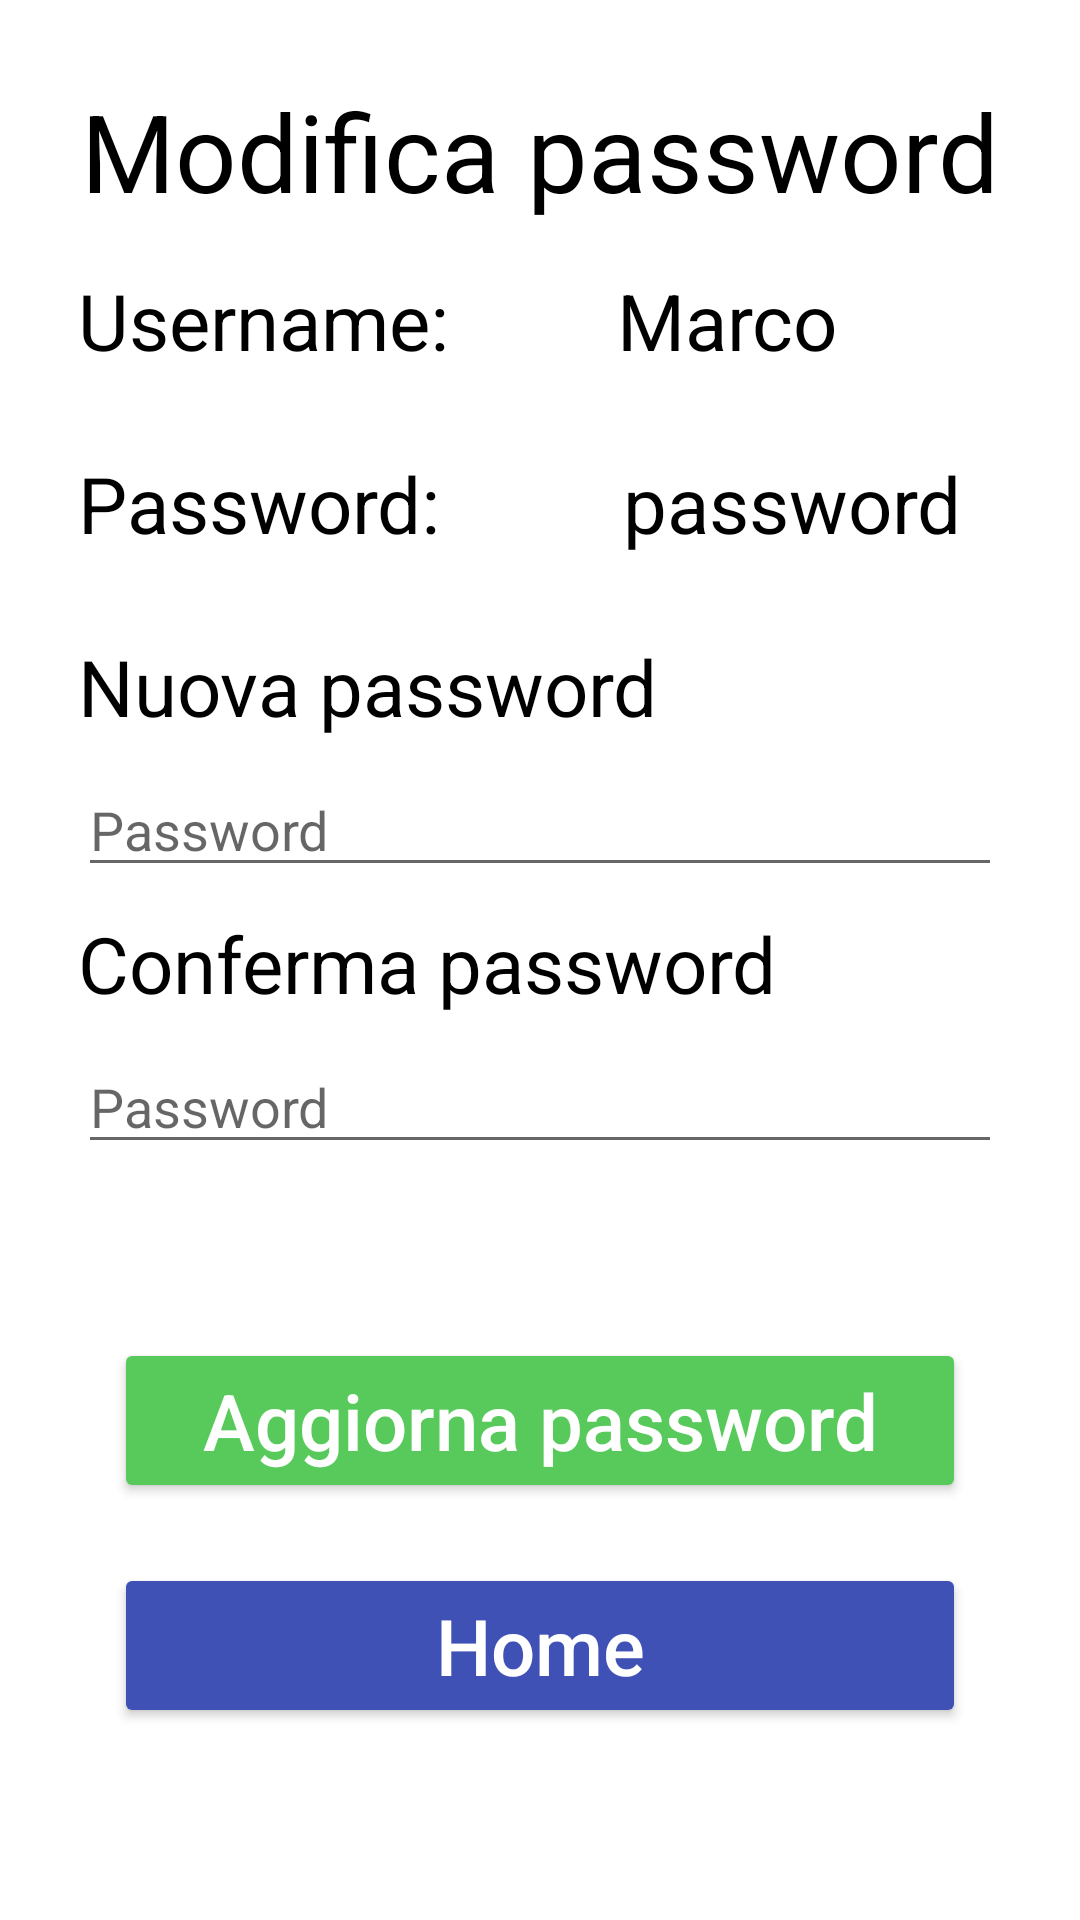

Reconstruct the res/layout file that produces this screen, plus the resources it refers to.
<!-- AndroidManifest.xml: application theme Theme.ProgettoTnvAndroid -->
<!-- res/layout/activity_modifica_password.xml -->
<?xml version="1.0" encoding="utf-8"?>
<androidx.constraintlayout.widget.ConstraintLayout xmlns:android="http://schemas.android.com/apk/res/android"
    xmlns:app="http://schemas.android.com/apk/res-auto"
    xmlns:tools="http://schemas.android.com/tools"
    android:layout_width="match_parent"
    android:layout_height="match_parent"
    tools:context=".ModificaPasswordActivity"
    android:id="@+id/constraint_layout">

    <ScrollView
        android:layout_width="match_parent"
        android:layout_height="match_parent"
        android:id="@+id/scrollViewLayout">

        <LinearLayout
            android:layout_width="match_parent"
            android:layout_height="match_parent"
            android:orientation="vertical"
            android:padding="26dp"
            android:id="@+id/mainLinearLayout">

            
            <TextView
                android:layout_width="wrap_content"
                android:layout_height="wrap_content"
                android:layout_gravity="center"
                android:text="@string/modifica_password_title"
                android:textColor="@color/black"
                android:textSize="36dp"/>

            <Space
                android:layout_width="wrap_content"
                android:layout_height="15dp"/>

            
            <LinearLayout
                android:layout_width="match_parent"
                android:layout_height="wrap_content"
                android:orientation="horizontal">

                
                <LinearLayout
                    android:layout_width="wrap_content"
                    android:layout_height="wrap_content"
                    android:orientation="vertical"
                    android:paddingRight="56dp">

                    
                    <TextView
                        android:layout_width="wrap_content"
                        android:layout_height="wrap_content"
                        android:text="@string/modifica_password_label_username"
                        android:textColor="@color/black"
                        android:textSize="26dp"/>

                </LinearLayout>

                
                <LinearLayout
                    android:layout_width="wrap_content"
                    android:layout_height="wrap_content"
                    android:orientation="vertical">

                    
                    <TextView android:id="@+id/user"
                        android:layout_width="wrap_content"
                        android:layout_height="wrap_content"
                        android:text="Marco"
                        android:textColor="@color/black"
                        android:textSize="26dp"/>

                </LinearLayout>

            </LinearLayout>

            <Space
                android:layout_width="wrap_content"
                android:layout_height="26dp"/>

            
            <LinearLayout
                android:layout_width="match_parent"
                android:layout_height="wrap_content"
                android:orientation="horizontal">


                
                <LinearLayout
                    android:layout_width="wrap_content"
                    android:layout_height="wrap_content"
                    android:orientation="vertical"
                    android:paddingRight="61dp">


                    
                    <TextView
                        android:layout_width="wrap_content"
                        android:layout_height="wrap_content"
                        android:text="@string/modifica_password_label_password"
                        android:textColor="@color/black"
                        android:textSize="26dp"/>

                </LinearLayout>

                
                <LinearLayout
                    android:layout_width="wrap_content"
                    android:layout_height="wrap_content"
                    android:orientation="vertical">

                    
                    <TextView android:id="@+id/password"
                        android:layout_width="wrap_content"
                        android:layout_height="wrap_content"
                        android:text="password"
                        android:textColor="@color/black"
                        android:textSize="26dp"/>

                </LinearLayout>

            </LinearLayout>

            <Space
                android:layout_width="wrap_content"
                android:layout_height="26dp"/>

            
            <TextView
                android:layout_width="wrap_content"
                android:layout_height="wrap_content"
                android:text="@string/label_nuova_password"
                android:textColor="@color/black"
                android:textSize="26dp"/>

            <Space
                android:layout_width="wrap_content"
                android:layout_height="8dp"/>

            
            <EditText android:id="@+id/nuova_password"
                android:layout_width="match_parent"
                android:layout_height="wrap_content"
                android:inputType="textPassword"
                android:hint="@string/prompt_password"/>

            <Space
                android:layout_width="wrap_content"
                android:layout_height="8dp"/>

            
            <TextView
                android:layout_width="wrap_content"
                android:layout_height="wrap_content"
                android:text="@string/label_conferma_password"
                android:textColor="@color/black"
                android:textSize="26dp"/>

            <Space
                android:layout_width="wrap_content"
                android:layout_height="8dp"/>

            
            <EditText android:id="@+id/conferma_password"
                android:layout_width="match_parent"
                android:layout_height="wrap_content"
                android:inputType="textPassword"
                android:hint="@string/prompt_password"/>

            <Space
                android:layout_width="wrap_content"
                android:layout_height="46dp"/>

            

            <Button
                android:id="@+id/btn_aggiorna_password"
                android:layout_width="match_parent"
                android:layout_height="wrap_content"
                android:backgroundTint="@color/btn_green"
                android:text="@string/btn_aggiorna_password"
                android:layout_gravity="center"
                android:textSize="26dp"
                android:textAllCaps="false"
                android:textColor="@color/white"
                android:padding="10dp"
                android:layout_marginRight="12dp"
                android:layout_marginLeft="12dp"
                android:layout_marginTop="12dp"/>

            <Space
                android:layout_width="wrap_content"
                android:layout_height="20dp"/>

            

            <Button
                android:id="@+id/btn_home"
                android:layout_width="match_parent"
                android:layout_height="wrap_content"
                android:backgroundTint="@color/btn_home"
                android:text="@string/btn_home"
                android:layout_gravity="center"
                android:textSize="26dp"
                android:textAllCaps="false"
                android:textColor="@color/white"
                android:padding="10dp"
                android:layout_marginRight="12dp"
                android:layout_marginLeft="12dp"/>

        </LinearLayout>

    </ScrollView>
</androidx.constraintlayout.widget.ConstraintLayout>
<!-- resources referenced by this layout -->
<resources>
  <color name="black">#FF000000</color>
  <color name="btn_green">#57CA5B</color>
  <color name="btn_home">#3F51B5</color>
  <color name="white">#FFFFFFFF</color>
  <string name="btn_aggiorna_password">Aggiorna password</string>
  <string name="btn_home">Home</string>
  <string name="label_conferma_password">Conferma password</string>
  <string name="label_nuova_password">Nuova password</string>
  <string name="modifica_password_label_password">Password:</string>
  <string name="modifica_password_label_username">Username:</string>
  <string name="modifica_password_title">Modifica password</string>
  <string name="prompt_password">Password</string>
  <style name="Theme.ProgettoTnvAndroid" parent="Theme.MaterialComponents.DayNight.DarkActionBar">
          
  
          <item name="colorPrimary">@color/header_bar_color</item>
          <item name="colorPrimaryVariant">@color/purple_700</item>
          <item name="colorOnPrimary">@color/white</item>
          
          <item name="colorSecondary">@color/teal_200</item>
          <item name="colorSecondaryVariant">@color/teal_700</item>
          <item name="colorOnSecondary">@color/black</item>
          
          <item name="android:statusBarColor" tools:targetApi="l">?attr/colorPrimaryVariant</item>
          
      </style>
  <color name="header_bar_color">#009688</color>
  <color name="purple_700">#FF3700B3</color>
  <color name="teal_200">#FF03DAC5</color>
  <color name="teal_700">#FF018786</color>
</resources>
